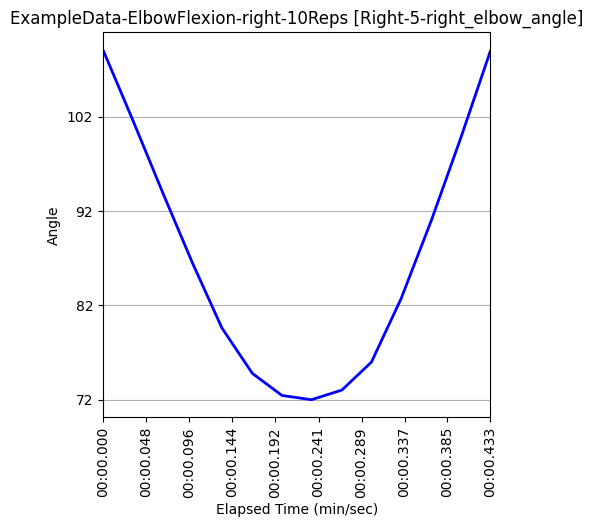

Data behind this chart, as committed beside it:
Unnamed: 0, elapsed_timestamp, elapsed_time, timestamp, right_wrist_angle, right_wrist_x_pos, right_wrist_y_pos, right_wrist_z_pos, right_elbow_angle, right_elbow_x_pos, right_elbow_y_pos, right_elbow_z_pos, right_shoulder_angle, right_shoulder_x_pos, right_shoulder_y_pos, right_shoulder_z_pos, left_wrist_angle, left_wrist_x_pos, left_wrist_y_pos, left_wrist_z_pos, left_elbow_angle, left_elbow_x_pos, left_elbow_y_pos, left_elbow_z_pos
240, 8000, 8.0, 0:08.000, 165.9, 572, 959, -0.07616, 109.1, 377, 946, -0.2826, 13.48, 334, 704, -0.2737, 165.7, 523, 996, 0.4017, 114.3, 366, 954, 0.5504
241, 8033, 8.033, 0:08.033, 164.7, 555, 932, 0.02197, 101.7, 377, 943, -0.2411, 14.36, 334, 704, -0.2596, 162.3, 514, 974, 0.411, 100.4, 368, 944, 0.5491
242, 8067, 8.067, 0:08.067, 156.6, 557, 859, 0.2213, 93.9, 377, 942, -0.2062, 15.89, 333, 704, -0.2601, 161.3, 536, 877, 0.01846, 85.75, 424, 939, 0.4308
243, 8100, 8.1, 0:08.099, 150.2, 536, 796, 0.297, 86.51, 382, 942, -0.2175, 17.69, 331, 706, -0.2635, 157.2, 303, 843, 0.05759, 68.1, 354, 905, 0.3809
244, 8133, 8.133, 0:08.133, 141.3, 513, 764, 0.3256, 79.6, 389, 939, -0.2063, 19.94, 325, 707, -0.2743, 154, 305, 810, -0.1233, 49.02, 355, 899, 0.3113
245, 8167, 8.167, 0:08.166, 134.9, 490, 744, 0.2584, 74.79, 390, 932, -0.1982, 22.38, 319, 708, -0.2516, 134, 430, 815, -0.09316, 45.94, 437, 908, 0.3222
246, 8200, 8.2, 0:08.200, 130.5, 478, 740, 0.3065, 72.46, 393, 929, -0.2114, 24.31, 315, 710, -0.257, 108.7, 413, 857, -0.04291, 57.77, 417, 896, 0.3435
247, 8233, 8.233, 0:08.233, 135, 472, 739, 0.3464, 72, 394, 927, -0.1972, 25.47, 313, 711, -0.2655, 107.8, 433, 879, -0.0654, 55.38, 410, 898, 0.3548
248, 8267, 8.267, 0:08.267, 140.2, 475, 737, 0.3242, 73.03, 395, 927, -0.1976, 26.23, 312, 712, -0.2689, 113.3, 432, 900, -0.02046, 63.03, 409, 898, 0.3623
249, 8300, 8.3, 0:08.300, 151.1, 484, 748, 0.2626, 75.99, 395, 927, -0.2077, 26.36, 313, 711, -0.2707, 115.8, 421, 817, -0.03026, 79.55, 410, 899, 0.3469
250, 8333, 8.333, 0:08.333, 157.2, 486, 759, 0.3065, 82.68, 395, 927, -0.1874, 25.57, 313, 711, -0.2553, 141, 466, 803, -0.1278, 82.11, 431, 901, 0.3308
251, 8367, 8.367, 0:08.367, 164.2, 515, 767, 0.2862, 91.01, 394, 929, -0.1984, 23.67, 315, 710, -0.2662, 169.4, 517, 836, -0.07472, 83.04, 442, 903, 0.3394
252, 8400, 8.4, 0:08.400, 168.4, 544, 851, 0.1618, 99.79, 388, 927, -0.2033, 21.51, 320, 705, -0.2539, 171, 540, 842, 0.1249, 100.4, 434, 915, 0.4487
253, 8433, 8.433, 0:08.432, 169.5, 553, 920, -0.07786, 109, 378, 926, -0.2729, 19.3, 322, 703, -0.258, 170.9, 528, 954, 0.4321, 112.9, 399, 925, 0.5751
